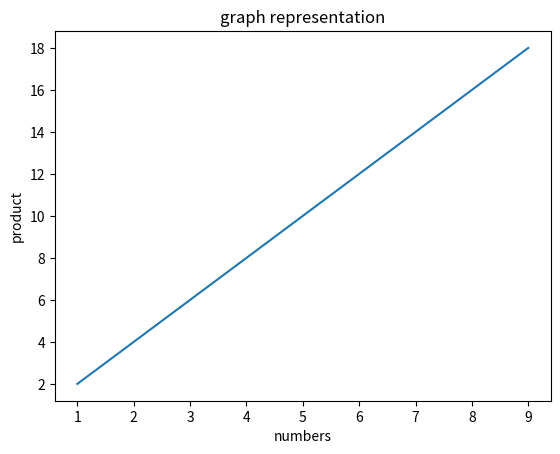

The matplotlib source for this figure:
from matplotlib import pyplot as plt
import numpy as np
x=np.arange(1,10)
y=x*2
print(plt.plot(x,y))
plt.title('graph representation')
plt.xlabel('numbers')
plt.ylabel('product')
print(plt.show())
